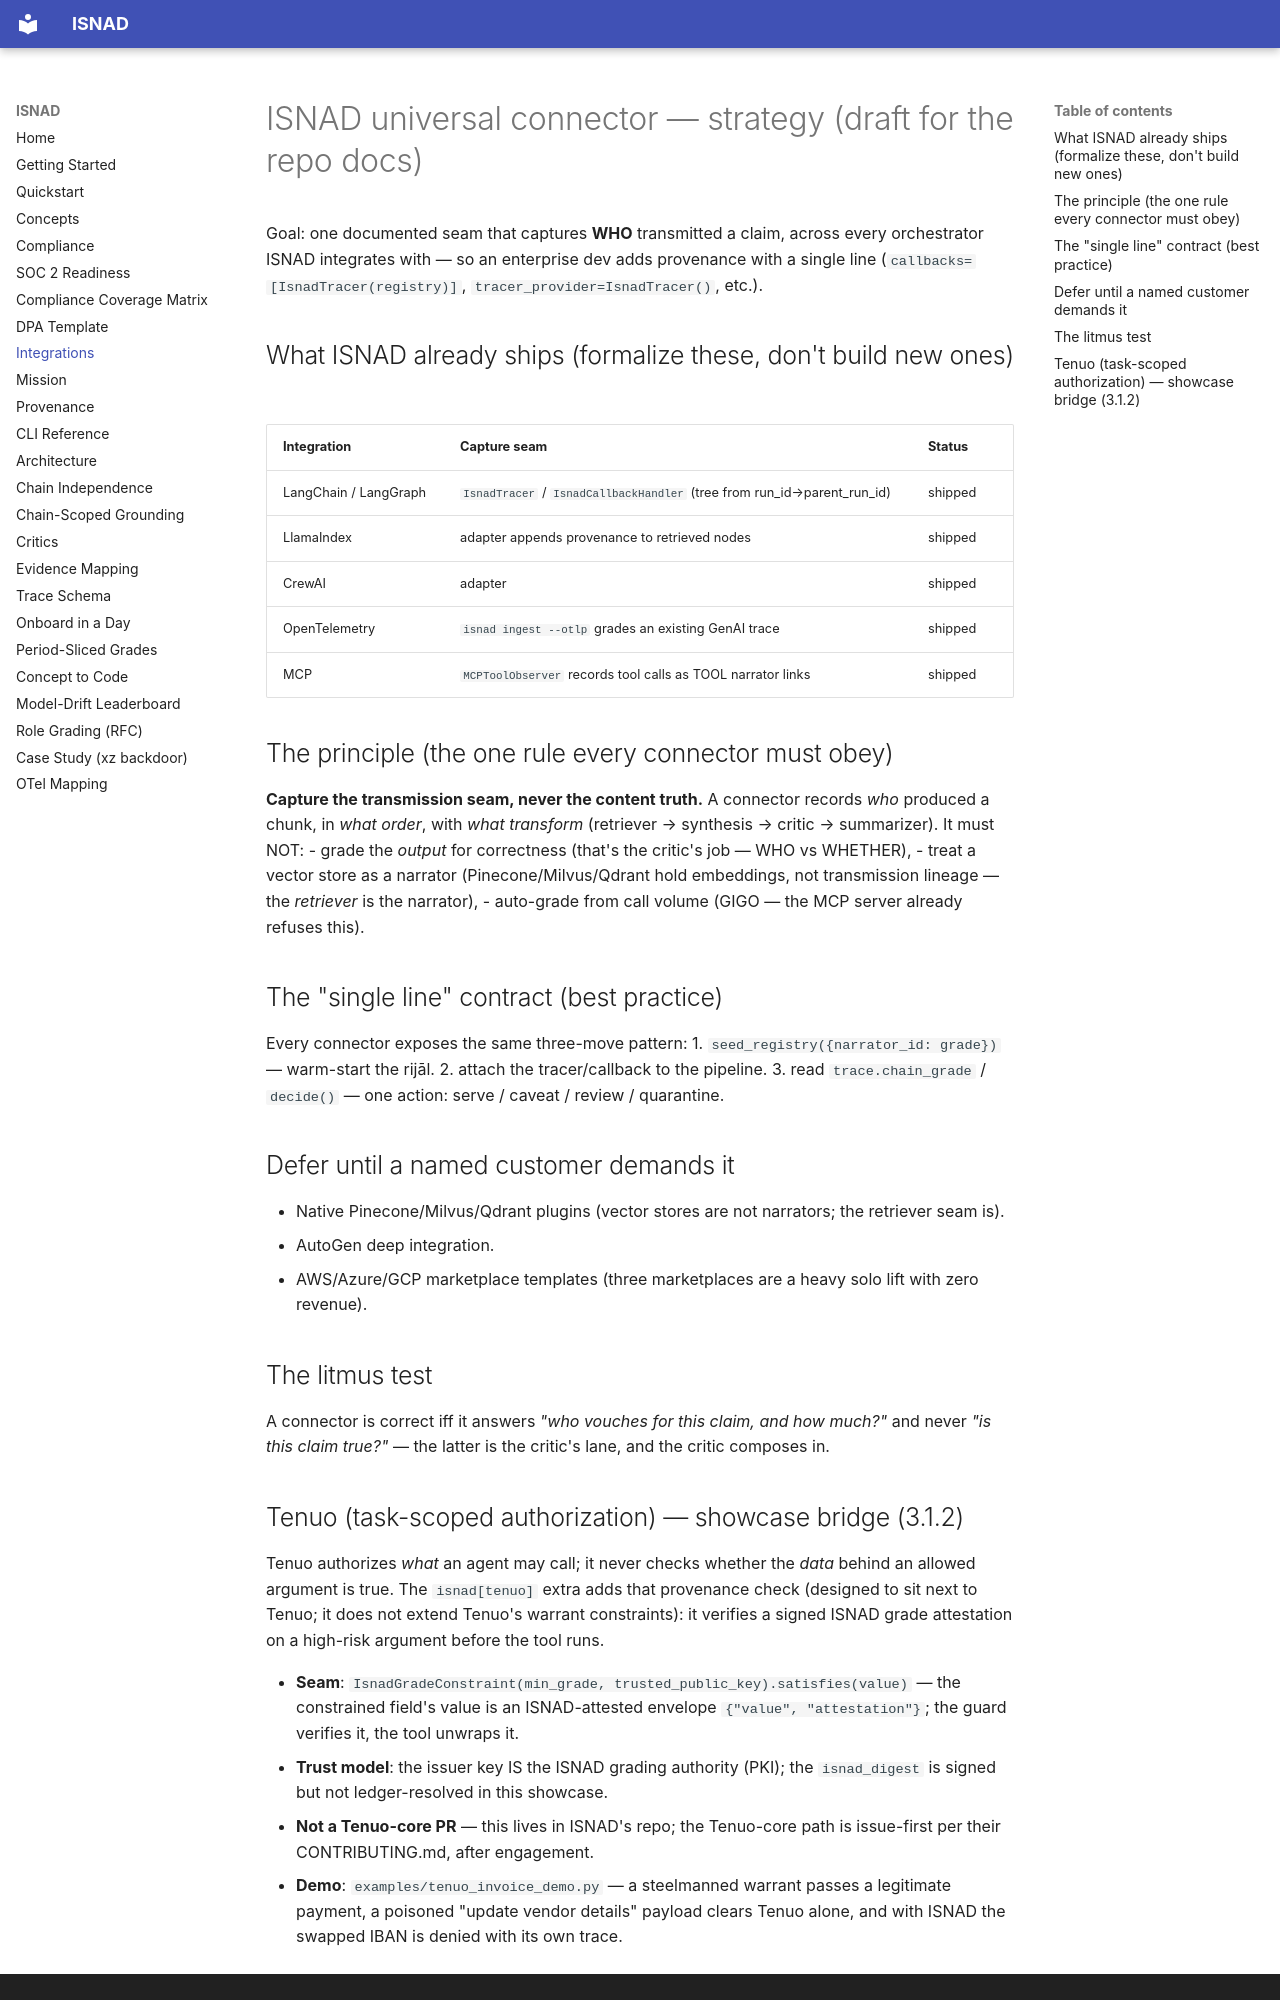

repository: alizahidraja/isnad · page: integrations/index.html · generator: mkdocs

# ISNAD universal connector — strategy (draft for the repo docs)

Goal: one documented seam that captures **WHO** transmitted a claim, across every
orchestrator ISNAD integrates with — so an enterprise dev adds provenance with a single
line (`callbacks=[IsnadTracer(registry)]`, `tracer_provider=IsnadTracer()`, etc.).

## What ISNAD already ships (formalize these, don't build new ones)
| Integration | Capture seam | Status |
|---|---|---|
| LangChain / LangGraph | `IsnadTracer` / `IsnadCallbackHandler` (tree from run_id→parent_run_id) | shipped |
| LlamaIndex | adapter appends provenance to retrieved nodes | shipped |
| CrewAI | adapter | shipped |
| OpenTelemetry | `isnad ingest --otlp` grades an existing GenAI trace | shipped |
| MCP | `MCPToolObserver` records tool calls as TOOL narrator links | shipped |

## The principle (the one rule every connector must obey)
**Capture the transmission seam, never the content truth.** A connector records *who*
produced a chunk, in *what order*, with *what transform* (retriever → synthesis → critic →
summarizer). It must NOT:
- grade the *output* for correctness (that's the critic's job — WHO vs WHETHER),
- treat a vector store as a narrator (Pinecone/Milvus/Qdrant hold embeddings, not
  transmission lineage — the *retriever* is the narrator),
- auto-grade from call volume (GIGO — the MCP server already refuses this).

## The "single line" contract (best practice)
Every connector exposes the same three-move pattern:
1. `seed_registry({narrator_id: grade})` — warm-start the rijāl.
2. attach the tracer/callback to the pipeline.
3. read `trace.chain_grade` / `decide()` — one action: serve / caveat / review / quarantine.

## Defer until a named customer demands it
- Native Pinecone/Milvus/Qdrant plugins (vector stores are not narrators; the retriever seam is).
- AutoGen deep integration.
- AWS/Azure/GCP marketplace templates (three marketplaces are a heavy solo lift with zero revenue).

## The litmus test
A connector is correct iff it answers *"who vouches for this claim, and how much?"* and
never *"is this claim true?"* — the latter is the critic's lane, and the critic composes in.
